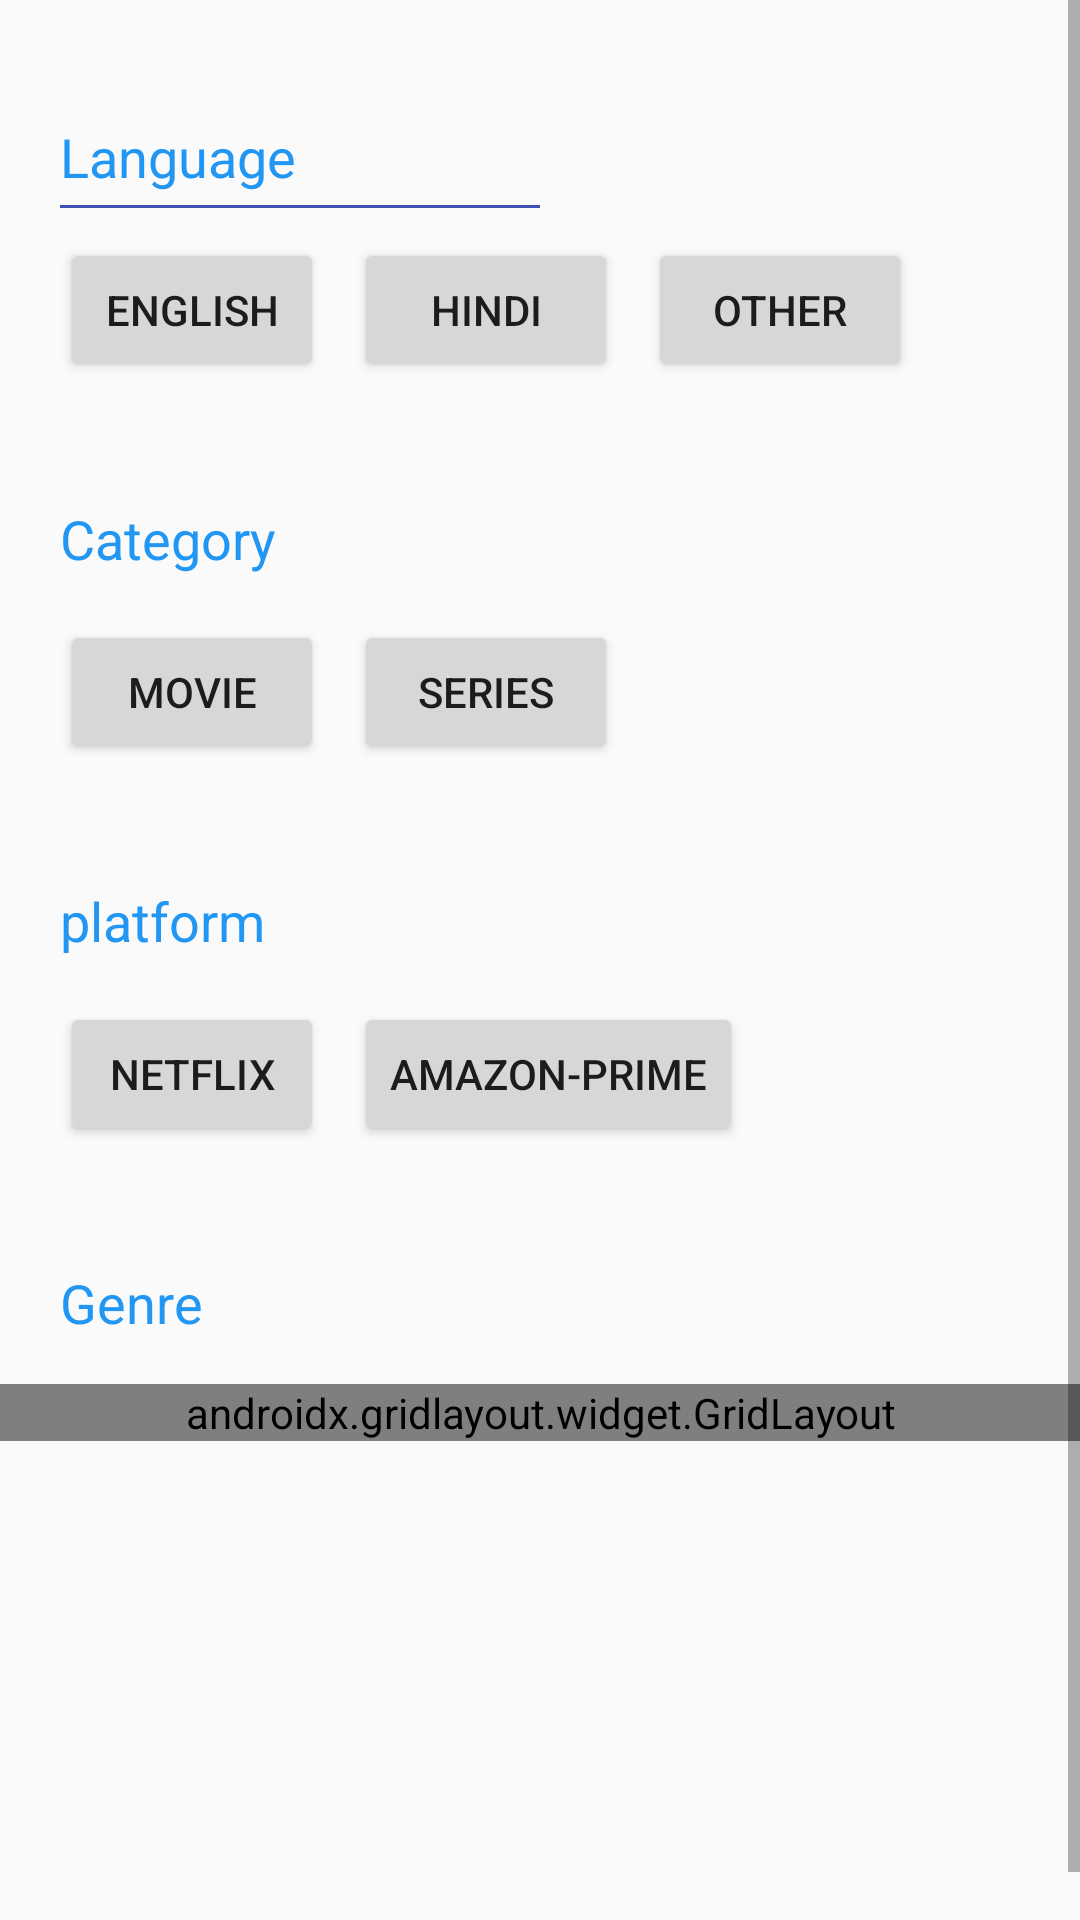

The Android layout XML behind this screen, and the referenced resources:
<!-- AndroidManifest.xml: application theme AppTheme -->
<!-- res/layout/activity_main.xml -->
<?xml version="1.0" encoding="utf-8"?>
<ScrollView xmlns:android="http://schemas.android.com/apk/res/android"
    xmlns:app="http://schemas.android.com/apk/res-auto"
    xmlns:tools="http://schemas.android.com/tools"
    android:layout_width="match_parent"
    android:layout_height="match_parent"
    android:fillViewport="true">
<androidx.constraintlayout.widget.ConstraintLayout
    android:layout_width="match_parent"
    android:layout_height="wrap_content"
    tools:context=".MainActivity">


    <TextView
        android:id="@+id/textView4"
        android:layout_width="0dp"
        android:layout_height="wrap_content"
        android:layout_marginStart="20dp"
        android:layout_marginTop="40dp"
        android:layout_marginEnd="200dp"
        android:text="@string/genre"
        android:textColor="#2196F3"
        android:textSize="18sp"
        app:layout_constraintEnd_toEndOf="parent"
        app:layout_constraintHorizontal_bias="0.0"
        app:layout_constraintStart_toStartOf="parent"
        app:layout_constraintTop_toBottomOf="@+id/button6"
        tools:text="@string/genre" />

    <ImageView
        android:layout_width="0dp"
        android:layout_height="1dp"
        android:layout_marginStart="20dp"
        android:layout_marginTop="4dp"
        android:layout_marginEnd="180dp"
        android:background="#3F51B5"
        app:layout_constraintEnd_toEndOf="parent"
        app:layout_constraintHorizontal_bias="0.0"
        app:layout_constraintStart_toStartOf="parent"
        app:layout_constraintTop_toBottomOf="@+id/textView"/>

    <TextView
        android:id="@+id/textView3"
        android:layout_width="0dp"
        android:layout_height="wrap_content"
        android:layout_marginStart="20dp"
        android:layout_marginTop="40dp"
        android:layout_marginEnd="200dp"
        android:text="@string/platform"
        android:textColor="#2196F3"
        android:textSize="18sp"
        app:layout_constraintEnd_toEndOf="parent"
        app:layout_constraintHorizontal_bias="0.0"
        app:layout_constraintStart_toStartOf="parent"
        app:layout_constraintTop_toBottomOf="@+id/button4" />



    <TextView
        android:id="@+id/textView2"
        android:layout_width="0dp"
        android:layout_height="wrap_content"
        android:layout_marginStart="20dp"
        android:layout_marginTop="40dp"
        android:layout_marginEnd="200dp"
        android:text="@string/category"
        android:textColor="#2196F3"
        android:textSize="18sp"
        app:layout_constraintEnd_toEndOf="parent"
        app:layout_constraintHorizontal_bias="0.0"
        app:layout_constraintStart_toStartOf="parent"
        app:layout_constraintTop_toBottomOf="@+id/button" />

    <TextView
        android:id="@+id/textView"
        android:layout_width="0dp"
        android:layout_height="wrap_content"
        android:layout_marginStart="20dp"
        android:layout_marginTop="40dp"
        android:layout_marginEnd="200dp"
        android:text="@string/language"
        android:textColor="#2196F3"
        android:textSize="18sp"
        app:layout_constraintEnd_toEndOf="parent"
        app:layout_constraintStart_toStartOf="parent"
        app:layout_constraintTop_toTopOf="parent" />

    <Button
        android:id="@+id/button"
        android:layout_width="wrap_content"
        android:layout_height="wrap_content"
        android:layout_marginStart="20dp"
        android:layout_marginTop="15dp"
        android:layout_marginEnd="10dp"
        android:text="@string/english"
        app:layout_constraintEnd_toStartOf="@+id/button2"
        app:layout_constraintStart_toStartOf="parent"
        app:layout_constraintTop_toBottomOf="@+id/textView" />

    <Button
        android:id="@+id/button2"
        android:layout_width="wrap_content"
        android:layout_height="wrap_content"
        android:layout_marginStart="10dp"
        android:text="@string/hindi"
        app:layout_constraintStart_toEndOf="@+id/button"
        app:layout_constraintTop_toTopOf="@+id/button" />

    <Button
        android:id="@+id/button3"
        android:layout_width="wrap_content"
        android:layout_height="wrap_content"
        android:layout_marginStart="10dp"
        android:text="@string/other"
        app:layout_constraintStart_toEndOf="@+id/button2"
        app:layout_constraintTop_toTopOf="@+id/button2" />

    <Button
        android:id="@+id/button4"
        android:layout_width="wrap_content"
        android:layout_height="wrap_content"
        android:layout_marginStart="20dp"
        android:layout_marginTop="15dp"
        android:text="@string/movie"
        app:layout_constraintStart_toStartOf="parent"
        app:layout_constraintTop_toBottomOf="@+id/textView2" />

    <Button
        android:id="@+id/button5"
        android:layout_width="wrap_content"
        android:layout_height="wrap_content"
        android:layout_marginStart="10dp"
        android:text="@string/series"
        app:layout_constraintBottom_toBottomOf="@+id/button4"
        app:layout_constraintStart_toEndOf="@+id/button4"
        app:layout_constraintTop_toTopOf="@+id/button4" />

    <Button
        android:id="@+id/button6"
        android:layout_width="wrap_content"
        android:layout_height="wrap_content"
        android:layout_marginStart="20dp"
        android:layout_marginTop="15dp"
        android:text="@string/netflix"
        app:layout_constraintStart_toStartOf="parent"
        app:layout_constraintTop_toBottomOf="@+id/textView3" />

    <Button
        android:id="@+id/button7"
        android:layout_width="wrap_content"
        android:layout_height="wrap_content"
        android:layout_marginStart="10dp"
        android:text="@string/amazon_prime"
        app:layout_constraintStart_toEndOf="@+id/button6"
        app:layout_constraintTop_toTopOf="@+id/button6" />

    <androidx.gridlayout.widget.GridLayout
        android:layout_width="409dp"
        android:layout_height="wrap_content"
        android:layout_marginStart="20dp"
        android:layout_marginTop="15dp"
        android:layout_marginEnd="20dp"
        android:layout_marginBottom="176dp"
        android:background="#FFFFFF"
        app:layout_constraintBottom_toBottomOf="parent"
        app:layout_constraintEnd_toEndOf="parent"
        app:layout_constraintStart_toStartOf="parent"
        app:layout_constraintTop_toBottomOf="@+id/textView4">

        <Button
            android:id="@+id/button14"
            android:layout_width="wrap_content"
            android:layout_height="wrap_content"
            android:layout_marginStart="20dp"
            android:text="@string/comedy"
            app:layout_column="0"
            app:layout_row="0" />

        <Button
            android:id="@+id/button15"
            android:layout_width="wrap_content"
            android:layout_height="wrap_content"
            android:layout_marginStart="10dp"
            android:text="@string/horror"
            app:layout_column="1"
            app:layout_row="0" />

        <Button
            android:id="@+id/button16"
            android:layout_width="wrap_content"
            android:layout_height="wrap_content"
            android:layout_marginStart="10dp"
            android:text="@string/thriller"
            app:layout_column="2"
            app:layout_row="0" />

        <Button
            android:id="@+id/button17"
            android:layout_width="wrap_content"
            android:layout_height="wrap_content"
            android:layout_marginStart="10dp"
            android:text="@string/adventure"
            app:layout_column="1"
            app:layout_row="1" />

        <Button
            android:id="@+id/button18"
            android:layout_width="wrap_content"
            android:layout_height="wrap_content"
            android:layout_marginStart="20dp"
            android:text="@string/action"
            app:layout_column="0"
            app:layout_row="1" />

        <Button
            android:id="@+id/button19"
            android:layout_width="wrap_content"
            android:layout_height="wrap_content"
            android:layout_marginStart="10dp"
            android:text="@string/animation"
            app:layout_column="2"
            app:layout_row="1" />
    </androidx.gridlayout.widget.GridLayout>

</androidx.constraintlayout.widget.ConstraintLayout>
</ScrollView>
<!-- resources referenced by this layout -->
<resources>
  <string name="action">ACTION</string>
  <string name="adventure">ADVENTURE</string>
  <string name="amazon_prime">AMAZON-PRIME</string>
  <string name="animation">ANIMATION</string>
  <string name="category">Category</string>
  <string name="comedy">COMEDY</string>
  <string name="english">English</string>
  <string name="genre">Genre</string>
  <string name="hindi">HINDI</string>
  <string name="horror">HORROR</string>
  <string name="language">Language</string>
  <string name="movie">MOVIE</string>
  <string name="netflix">Netflix</string>
  <string name="other">OTHER</string>
  <string name="platform">platform</string>
  <string name="series">SERIES</string>
  <string name="thriller">THRILLER</string>
  <style name="AppTheme" parent="Theme.AppCompat.Light.DarkActionBar">
          
          <item name="colorPrimary">@color/colorPrimary</item>
          <item name="colorPrimaryDark">@color/colorPrimaryDark</item>
          <item name="colorAccent">@color/colorAccent</item>
      </style>
  <color name="colorPrimary">#FF037DFF</color>
  <color name="colorPrimaryDark">#FF0828D8</color>
  <color name="colorAccent">#03DAC5</color>
</resources>
